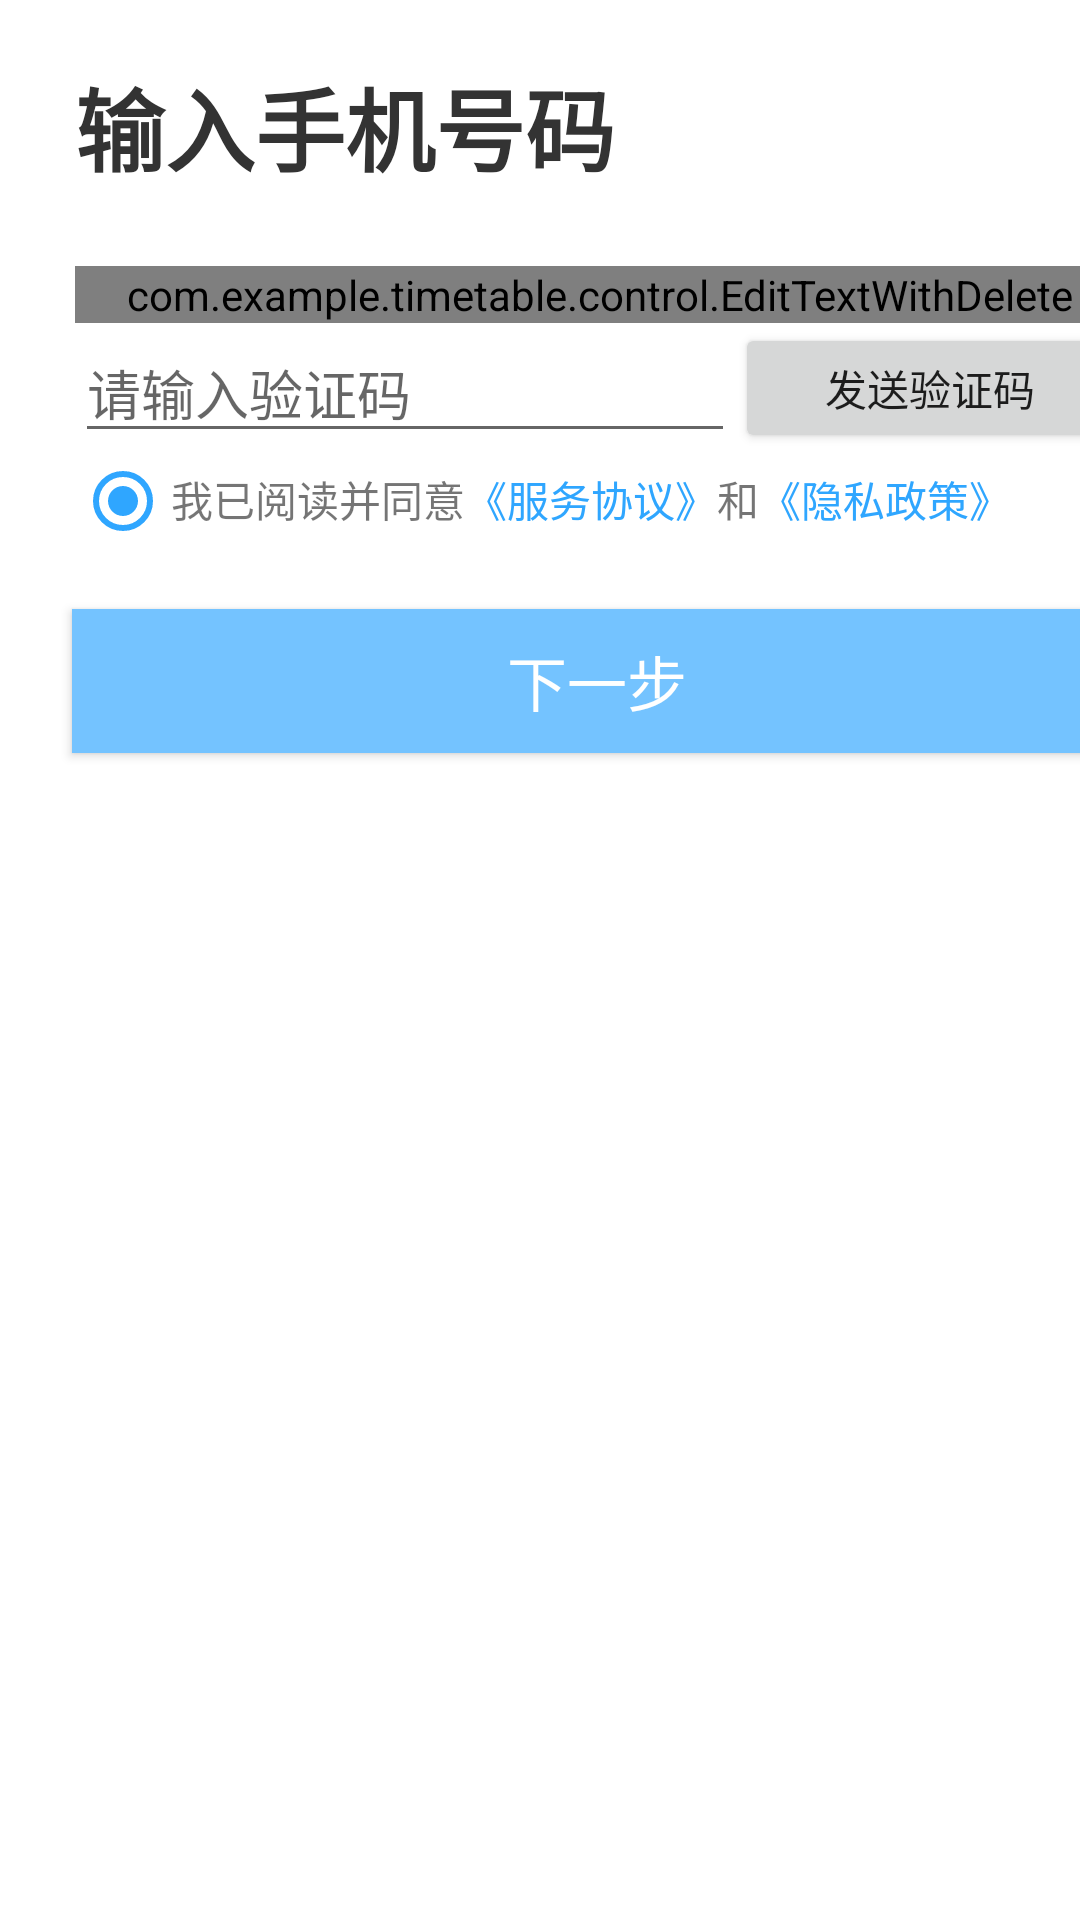

Produce the Android XML layout that renders to this screen, including the resource entries it uses.
<!-- AndroidManifest.xml: application theme AppTheme -->
<!-- res/layout/register_phonenum.xml -->
<?xml version="1.0" encoding="utf-8"?>

<androidx.constraintlayout.widget.ConstraintLayout xmlns:android="http://schemas.android.com/apk/res/android"
    android:layout_width="match_parent"
    android:layout_height="match_parent"
    xmlns:app="http://schemas.android.com/apk/res-auto">
    <TextView
        android:id="@+id/enter_text"
        android:layout_width="wrap_content"
        android:layout_height="wrap_content"
        android:layout_marginLeft="25dp"
        android:layout_marginTop="20dp"
        android:text="输入手机号码"
        android:textColor="@color/text1"
        android:textSize="30dp"
        android:textStyle="bold"
        app:layout_constraintLeft_toLeftOf="parent"
        app:layout_constraintTop_toTopOf="parent" />
    <LinearLayout
        android:id="@+id/register_phonenum_et"
        android:layout_width="wrap_content"
        android:layout_height="wrap_content"
        android:layout_marginLeft="25dp"
        android:layout_marginTop="25dp"
        android:orientation="vertical"
        app:layout_constraintLeft_toLeftOf="parent"
        app:layout_constraintTop_toBottomOf="@id/enter_text">
        
        <com.example.timetable.control.EditTextWithDelete
            android:layout_width="350dp"
            android:layout_height="wrap_content"
            android:hint="请输入手机号"
            app:delSrc="@drawable/delete_et" />

        <LinearLayout
            android:layout_width="350dp"
            android:layout_height="wrap_content"
            android:orientation="horizontal">
            <EditText
                android:layout_width="220dp"
                android:layout_height="wrap_content"
                android:hint="请输入验证码"/>
            <Button
                android:layout_width="130dp"
                android:layout_height="match_parent"
                android:text="发送验证码"/>
        </LinearLayout>
        <LinearLayout
            android:layout_width="wrap_content"
            android:layout_height="wrap_content"
            android:orientation="horizontal">
            <RadioButton
                android:layout_width="wrap_content"
                android:layout_height="wrap_content"
                android:checked="true"/>
            <TextView
                android:layout_width="wrap_content"
                android:layout_height="wrap_content"
                android:text="我已阅读并同意"/>
            
            <TextView
                android:layout_width="wrap_content"
                android:layout_height="wrap_content"
                android:text="@string/serviceAgreement"
                android:textColor="@color/optionalText"/>
            <TextView
                android:layout_width="wrap_content"
                android:layout_height="wrap_content"
                android:text="和"/>
            
            <TextView
                android:layout_width="wrap_content"
                android:layout_height="wrap_content"
                android:text="@string/privacyPolicy"
                android:textColor="@color/optionalText"/>
        </LinearLayout>
    </LinearLayout>

    <Button
        android:layout_width="350dp"
        android:layout_height="wrap_content"
        android:layout_marginLeft="24dp"
        android:layout_marginTop="20dp"
        android:text="下一步"
        android:textColor="@color/white"
        android:textSize="20dp"
        android:background="@color/colorPrimaryDark"
        app:layout_constraintLeft_toLeftOf="parent"
        app:layout_constraintTop_toBottomOf="@id/register_phonenum_et" />

</androidx.constraintlayout.widget.ConstraintLayout>
<!-- resources referenced by this layout -->
<resources>
  <color name="colorPrimaryDark">#74c3ff</color>
  <color name="optionalText">#2fa6ff</color>
  <color name="text1">#333333</color>
  <color name="white">#FFFFFFFF</color>
  <!-- drawable delete_et: png bitmap (drawable, 3139 bytes) -->
  <string name="privacyPolicy">《隐私政策》</string>
  <string name="serviceAgreement">《服务协议》</string>
  <style name="AppTheme" parent="Theme.AppCompat.Light.DarkActionBar">
          
          <item name="colorPrimary">@color/colorPrimary</item>
          <item name="colorPrimaryDark">@color/colorPrimaryDark</item>
          <item name="colorAccent">@color/colorAccent</item>
          <item name="android:statusBarColor">@color/colorPrimary</item>
          <item name="android:windowBackground">@color/Background</item>
          <item name="bg">@color/Background</item>
          <item name="tittleText">@color/tittleText</item>
          <item name="title_layout">@drawable/side_nav_bar</item>
          <item name="no_data">@drawable/no_data</item>
          <item name="primary_text">@color/primary_text</item>
          <item name="second_text">@color/secondary_text</item>
          <item name="second_bg">@color/second_bg</item>
      </style>
  
      //没有ActionBar，背景纯白，导航栏透明
  <color name="colorPrimary">#ACDBFF</color>
  <color name="colorAccent">#2fa6ff</color>
  <color name="Background">#FFFFFF</color>
  <color name="tittleText">#555555</color>
  <!-- drawable side_nav_bar (drawable) -->
  <shape xmlns:android="http://schemas.android.com/apk/res/android"
      android:shape="rectangle">
      <gradient
          android:angle="135"
          android:centerColor="?colorPrimaryDark"
          android:endColor="?colorPrimary"
          android:startColor="?colorAccent"
          android:type="linear" />
  </shape>
  <!-- drawable no_data: png bitmap (drawable, 7658 bytes) -->
  <color name="primary_text">#212121</color>
  <color name="secondary_text">#757575</color>
  <color name="second_bg">#FFECB3</color>
</resources>
